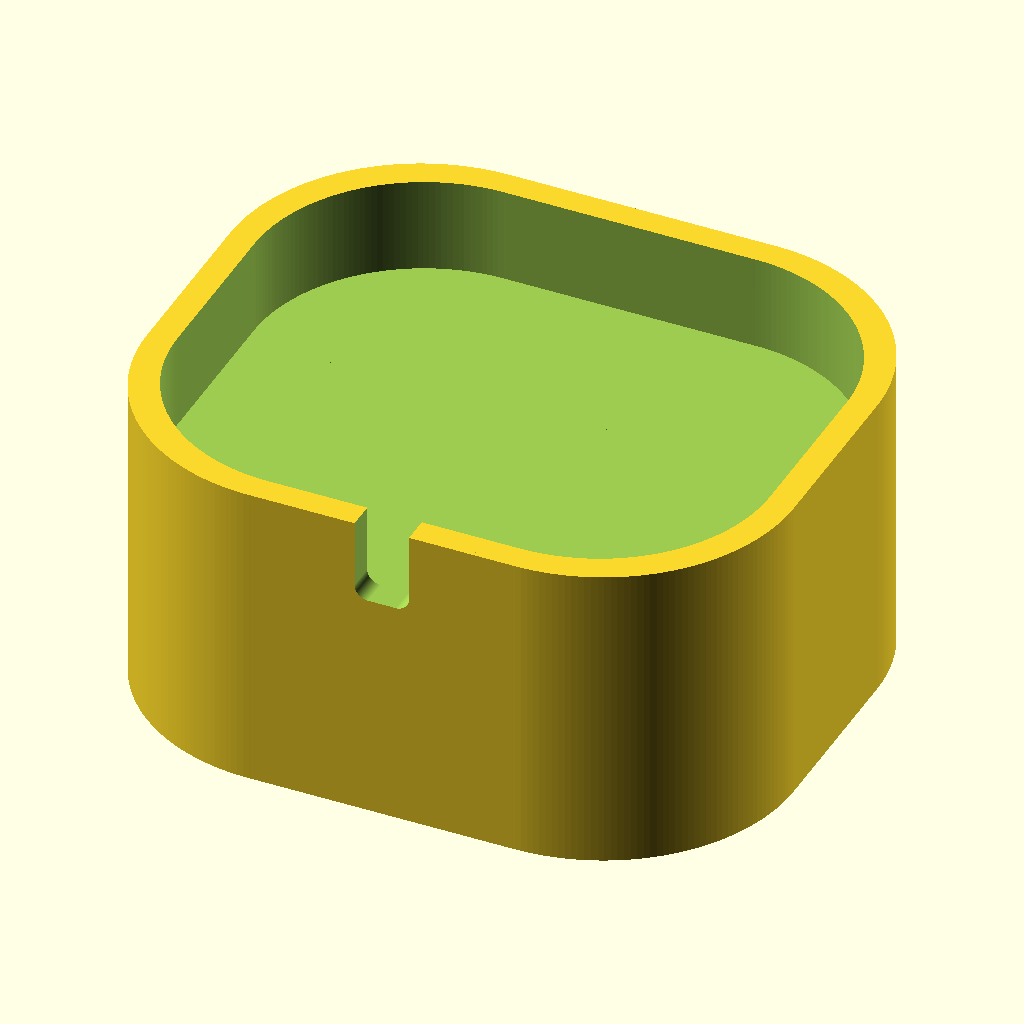
Cell 1: the model at its default parameters.
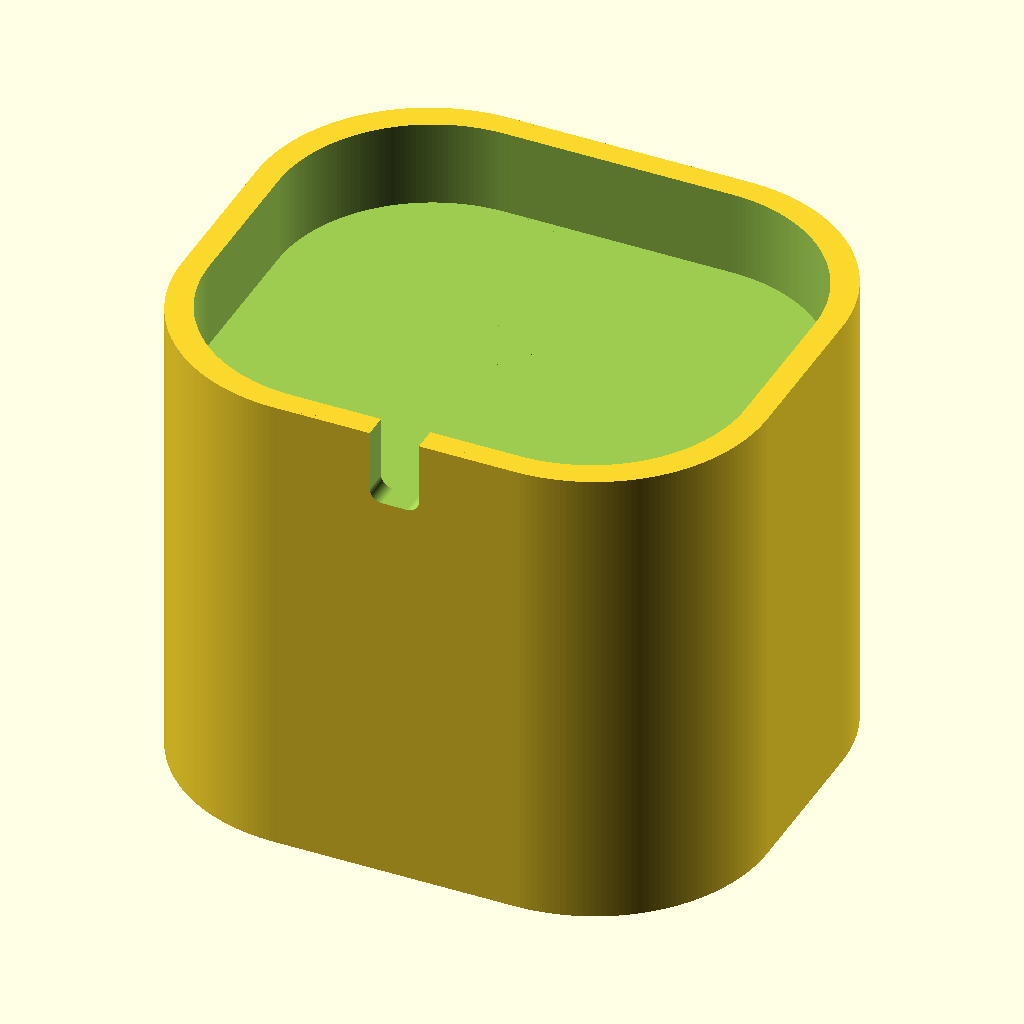
Cell 2: the same model with riser_distance = 64.
The same orthographic view direction (rotation 55°, 0°, 25°; colour scheme Cornfield) for every cell, with the view re-fitted per cell, so scale and position can differ between cells.
The OpenSCAD source (inputs/thingiverse/files/thing-3075122/files/kinect-riser-stand-v3.scad):
include <MCAD/boxes.scad>

// Define the distance between surface an kinect-sensor-base (in millimeters!)
riser_distance = 32;

/* [Hidden] */
$fn=200;
// define inner dimensions (how big the box will be inside)
w = 83;
l = 70;
h = (riser_distance+8);
cr = 25;
cable = 8;
wall = 6;
wiggle = 2; // wiggle room added to inside of box

//origins
o_x = ((w+wall*2)/2); // left
o_y = ((l+wall*2)/2); // front
o_z = ((h+wall)/2); // bottom

cable_guide_w = 8;
cable_guide_h = h+wall*2;
union() {
	difference() {
	    // outside box needs to fit whatever object is defined above
        translate([o_x,o_y,o_z])
        roundedBox([w+wall*2, l+wall*2, h+wall], cr + wall/2, true);

		union() {
            //spheric hole at the bottom of the box to save material and Time
            translate([o_x,o_y,0])
            resize(newsize=[w,l,((riser_distance-wiggle)*2)+wiggle]) sphere (r=riser_distance-wiggle);
            
            // inside box
			translate([o_x,o_y,((h+wiggle*2+10)/2)+riser_distance])
            roundedBox([w+wiggle*2, l+wiggle*2, h+wiggle*2+10], cr, true);

			// cable guide
			translate([o_x, o_y-l/2-wiggle*2, (cable_guide_h/2)+riser_distance+2]) {
				rotate([90,0,0])
                roundedBox([cable_guide_w, cable_guide_h, wall], 2, true);
			}

		}
	}
}
Parameter table extracted from the source (name, type, default, range or options):
riser_distance: number, default 32
